Run: headless pygame with SDL's dummy video driver; simulated clock (each Clock.tick advances the game by its frame time, no real sleeping); random seed 0; keys injected as events and as key.get_pressed() state; no mouse input.
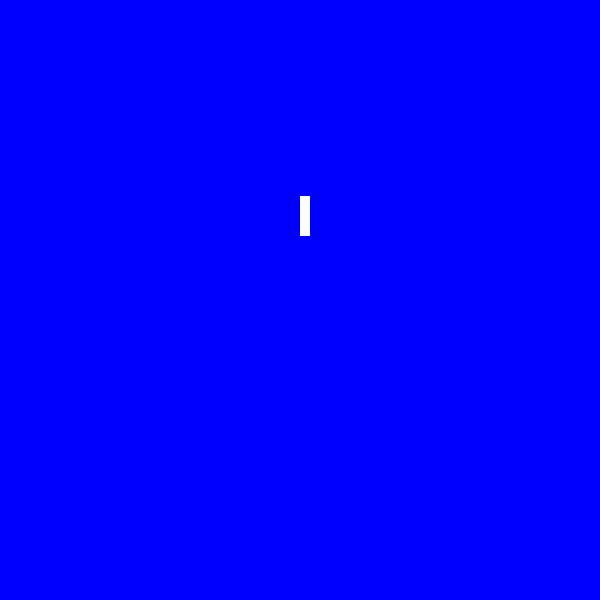
Frame 1 of 4 · flips 1–60 · no input
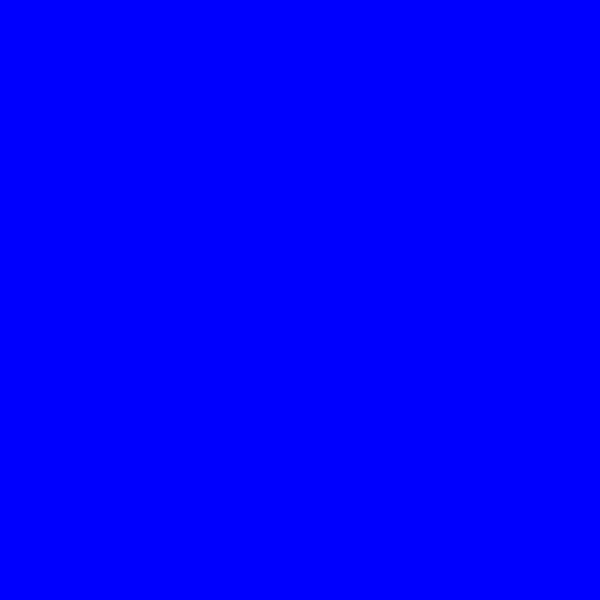
Frame 2 of 4 · flips 61–180 · tapped SPACE, RETURN · held RIGHT (→), D
Frame 3 of 4 · flips 181–300 · held DOWN (↓), S · screen unchanged from frame 2, image omitted
Frame 4 of 4 · flips 301–420 · held LEFT (←), A, UP (↑), W · screen unchanged from frame 3, image omitted

The pygame program that drew these frames:

import pygame
pygame.init()

class Rocket:
    def __init__(self, x, y):
        self.x = x
        self.y = y
        self.vx = 0
        self.vy = -8
        self.ax = 0
        self.ay = 0.1

    def update(self):
        self.y = self.y+self.vy
        self.vy=self.vy+self.ay

    def draw(self, surface):
        pygame.draw.rect(surface,"white",(self.x,self.y,10,40))

WIDTH = 600
HEIGHT = 600

rocket = Rocket(300,500)

surface = pygame.display.set_mode((WIDTH,HEIGHT))
pygame.display.set_caption('Rocket GA')

color = "blue"
running = True
clock = pygame.time.Clock()

while running:

    for event in pygame.event.get():
        if event.type == pygame.QUIT:
            running = False
            
    rocket.update()
            
    surface.fill(color)
    rocket.draw(surface)
    pygame.display.flip()
    
    clock.tick(60)

pygame.quit()
